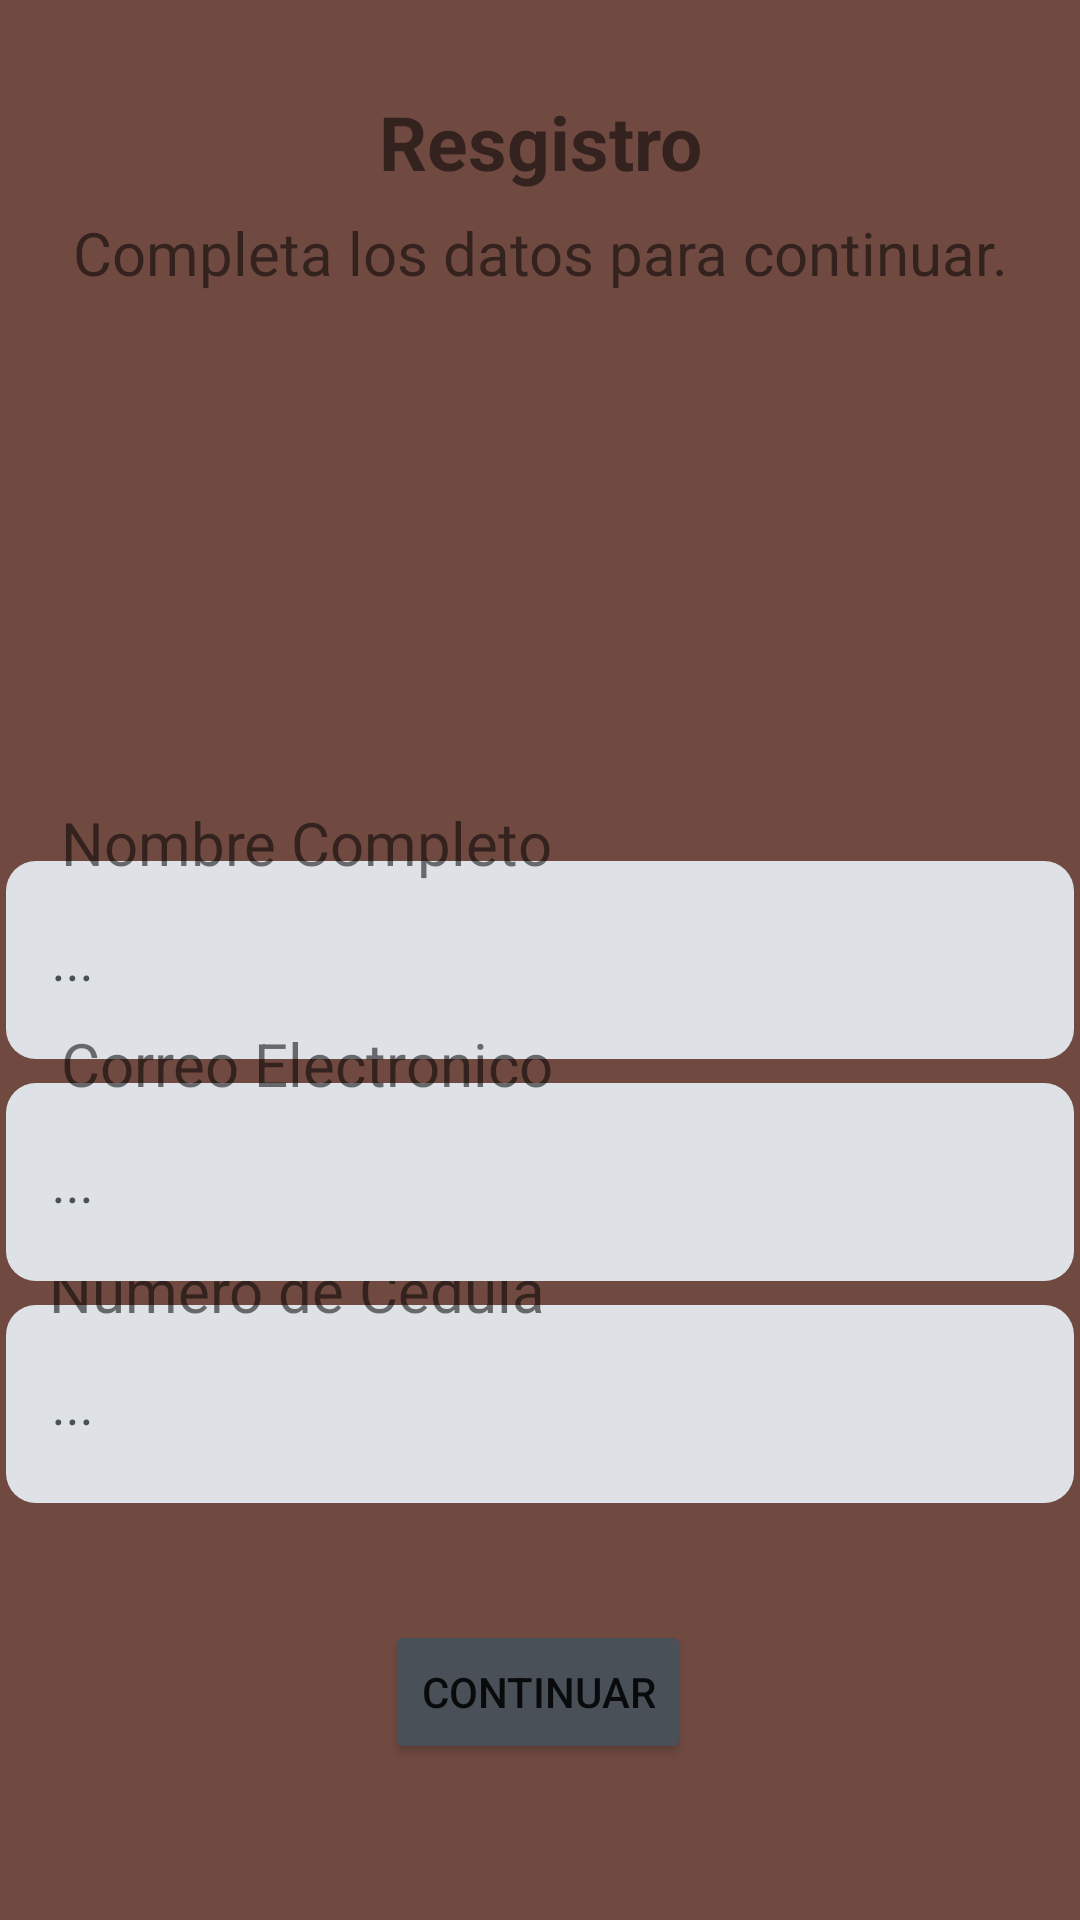

Reconstruct the res/layout file that produces this screen, plus the resources it refers to.
<!-- AndroidManifest.xml: application theme Theme.CafeteriaLaPepita -->
<!-- res/layout/activity_register.xml -->
<?xml version="1.0" encoding="utf-8"?>
<androidx.constraintlayout.widget.ConstraintLayout xmlns:android="http://schemas.android.com/apk/res/android"
    xmlns:app="http://schemas.android.com/apk/res-auto"
    xmlns:tools="http://schemas.android.com/tools"
    android:layout_width="match_parent"
    android:layout_height="match_parent"
    android:background="#704A41"
    tools:context=".Register">

    <TextView
        android:id="@+id/tituloR"
        android:layout_width="249dp"
        android:layout_height="35dp"
        android:text="Resgistro"
        android:textAlignment="center"
        android:textSize="25dp"
        android:textStyle="bold"
        app:layout_constraintBottom_toTopOf="@+id/subtituloR"
        app:layout_constraintEnd_toEndOf="parent"
        app:layout_constraintStart_toStartOf="parent"
        app:layout_constraintTop_toTopOf="parent"
        app:layout_constraintVertical_bias="0.852" />

    <EditText
        android:id="@+id/editTextNombre"
        android:layout_width="356dp"
        android:layout_height="66dp"
        android:background="@drawable/background_elements"
        android:ems="10"
        android:hint="..."
        android:textColor="@color/black"
        android:inputType="text"
        android:paddingStart="16sp"
        android:textColorHint="#495057"
        android:textStyle="italic"
        app:layout_constraintBottom_toBottomOf="parent"
        app:layout_constraintEnd_toEndOf="parent"
        app:layout_constraintHorizontal_bias="0.49"
        app:layout_constraintStart_toStartOf="parent"
        app:layout_constraintTop_toTopOf="parent" />

    <TextView
        android:id="@+id/textnombre"
        android:layout_width="wrap_content"
        android:layout_height="wrap_content"
        android:layout_marginBottom="15dp"
        android:text="Nombre Completo"
        android:textSize="20dp"

        app:layout_constraintBottom_toBottomOf="parent"
        app:layout_constraintEnd_toEndOf="parent"
        app:layout_constraintHorizontal_bias="0.104"
        app:layout_constraintStart_toStartOf="parent"
        app:layout_constraintTop_toTopOf="parent"
        app:layout_constraintVertical_bias="0.447" />

    <EditText
        android:id="@+id/editTextNumero"
        android:layout_width="356dp"
        android:layout_height="66dp"
        android:background="@drawable/background_elements"
        android:textColor="@color/black"
        android:ems="10"
        android:hint="..."
        android:inputType="number"
        android:paddingStart="16sp"
        android:textColorHint="#495057"
        android:textStyle="italic"
        app:layout_constraintBottom_toBottomOf="parent"
        app:layout_constraintEnd_toEndOf="parent"
        app:layout_constraintHorizontal_bias="0.49"
        app:layout_constraintStart_toStartOf="parent"
        app:layout_constraintTop_toTopOf="parent"
        app:layout_constraintVertical_bias="0.758" />

    <TextView
        android:id="@+id/textNumero"
        android:layout_width="wrap_content"
        android:layout_height="wrap_content"
        android:layout_marginTop="10dp"
        android:text="Numero de Cedula"
        android:textSize="20dp"
        android:layout_marginBottom="15dp"
        app:layout_constraintBottom_toBottomOf="parent"
        app:layout_constraintEnd_toEndOf="parent"
        app:layout_constraintHorizontal_bias="0.084"
        app:layout_constraintStart_toStartOf="parent"
        app:layout_constraintTop_toTopOf="parent"
        app:layout_constraintVertical_bias="0.691" />

    <EditText
        android:id="@+id/editTextCorreo"
        android:layout_width="356dp"
        android:layout_height="66dp"
        android:background="@drawable/background_elements"
        android:textColor="@color/black"
        android:ems="10"
        android:hint="..."
        android:inputType="textEmailAddress"
        android:paddingStart="16sp"

        android:textColorHint="#495057"
        android:textStyle="italic"
        app:layout_constraintBottom_toBottomOf="parent"
        app:layout_constraintEnd_toEndOf="parent"
        app:layout_constraintHorizontal_bias="0.49"
        app:layout_constraintStart_toStartOf="parent"
        app:layout_constraintTop_toTopOf="parent"
        app:layout_constraintVertical_bias="0.629" />

    <TextView
        android:id="@+id/textcorreo"
        android:layout_width="wrap_content"
        android:layout_height="wrap_content"
        android:layout_marginBottom="15dp"
        android:text="Correo Electronico"
        android:textSize="20dp"

        app:layout_constraintBottom_toBottomOf="parent"
        app:layout_constraintEnd_toEndOf="parent"
        app:layout_constraintHorizontal_bias="0.104"
        app:layout_constraintStart_toStartOf="parent"
        app:layout_constraintTop_toTopOf="parent"
        app:layout_constraintVertical_bias="0.57" />

    <Button

        android:layout_width="wrap_content"
        android:layout_height="wrap_content"
        android:backgroundTint="#495057"
        android:text="Continuar"
        android:id="@+id/btnRegister"
        app:layout_constraintBottom_toBottomOf="parent"
        app:layout_constraintEnd_toEndOf="parent"
        app:layout_constraintHorizontal_bias="0.498"
        app:layout_constraintStart_toStartOf="parent"
        app:layout_constraintTop_toTopOf="parent"
        app:layout_constraintVertical_bias="0.912" />

    <TextView
        android:id="@+id/subtituloR"
        android:layout_width="wrap_content"
        android:layout_height="wrap_content"
        android:text="Completa los datos para continuar."
        android:textSize="20dp"
        android:layout_marginBottom="10dp"
        app:layout_constraintBottom_toBottomOf="parent"
        app:layout_constraintEnd_toEndOf="parent"
        app:layout_constraintStart_toStartOf="parent"
        app:layout_constraintTop_toTopOf="parent"
        app:layout_constraintVertical_bias="0.117" />

</androidx.constraintlayout.widget.ConstraintLayout>
<!-- resources referenced by this layout -->
<resources>
  <color name="black">#FF000000</color>
  <!-- drawable background_elements (drawable) -->
  <?xml version="1.0" encoding="utf-8"?>
  <shape xmlns:android="http://schemas.android.com/apk/res/android" android:shape="rectangle">
      <solid android:color="#dee2e6"/>
      <corners android:radius="10dp"/>
  
  </shape>
  <style name="Theme.CafeteriaLaPepita" parent="Theme.MaterialComponents.DayNight.NoActionBar">
          
          <item name="colorPrimary">@color/purple_500</item>
          <item name="colorPrimaryVariant">@color/purple_700</item>
          <item name="colorOnPrimary">@color/white</item>
          
          <item name="colorSecondary">@color/teal_200</item>
          <item name="colorSecondaryVariant">@color/teal_700</item>
          <item name="colorOnSecondary">@color/black</item>
          
          <item name="android:statusBarColor">?attr/colorPrimaryVariant</item>
          
      </style>
  <color name="purple_500">#FF6200EE</color>
  <color name="purple_700">#FF3700B3</color>
  <color name="white">#FFFFFFFF</color>
  <color name="teal_200">#FF03DAC5</color>
  <color name="teal_700">#FF018786</color>
</resources>
